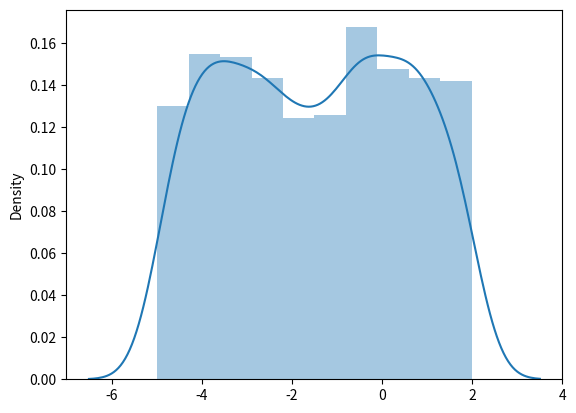

Generate this figure with matplotlib:
import matplotlib.pyplot as plt
import seaborn as sns
from numpy import random as rnd


# --------------- Uniform Distribution ------------

x = rnd.uniform(size=(2, 3))

print('Uniform distribution of size 2x3 \n', x)

sns.distplot(rnd.uniform(low = -5, high = 2, size=1000))

plt.show()